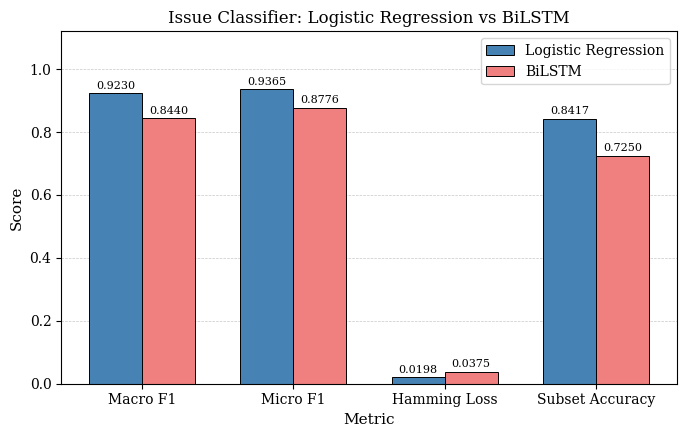
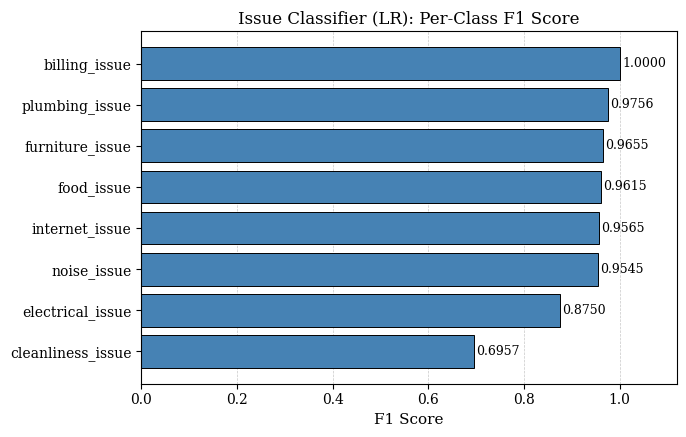
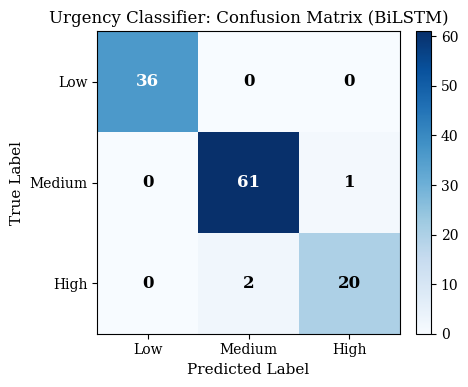

Source code (Python) for these figures, in order: (Note: this script raises an exception after producing the figures.)
"""
IEEE-style chart generation for Email Triage project.
Generates 4 figures saved to results/
"""
import matplotlib
matplotlib.use('Agg')
import matplotlib.pyplot as plt
import numpy as np
import os

os.makedirs('results', exist_ok=True)

# ── Common style ──────────────────────────────────────────────────────
plt.rcParams.update({
    'font.family':      'serif',
    'font.size':        11,
    'axes.titlesize':   12,
    'axes.labelsize':   11,
    'xtick.labelsize':  10,
    'ytick.labelsize':  10,
    'legend.fontsize':  10,
    'figure.dpi':       100,
})

# ════════════════════════════════════════════════════════════════════
# CHART 1 — Issue Model Comparison (Grouped Bar)
# ════════════════════════════════════════════════════════════════════
metrics      = ['Macro F1', 'Micro F1', 'Hamming Loss', 'Subset Accuracy']
lr_scores    = [0.9230,     0.9365,     0.0198,         0.8417]
lstm_scores  = [0.8440,     0.8776,     0.0375,         0.7250]

x     = np.arange(len(metrics))
width = 0.35

fig, ax = plt.subplots(figsize=(7, 4.5))
bar1 = ax.bar(x - width/2, lr_scores,   width, label='Logistic Regression', color='steelblue',  edgecolor='black', linewidth=0.7)
bar2 = ax.bar(x + width/2, lstm_scores, width, label='BiLSTM',              color='lightcoral', edgecolor='black', linewidth=0.7)

# Value labels
for bar in bar1:
    h = bar.get_height()
    ax.text(bar.get_x() + bar.get_width()/2, h + 0.008, f'{h:.4f}',
            ha='center', va='bottom', fontsize=8)
for bar in bar2:
    h = bar.get_height()
    ax.text(bar.get_x() + bar.get_width()/2, h + 0.008, f'{h:.4f}',
            ha='center', va='bottom', fontsize=8)

ax.set_xlabel('Metric')
ax.set_ylabel('Score')
ax.set_title('Issue Classifier: Logistic Regression vs BiLSTM')
ax.set_xticks(x)
ax.set_xticklabels(metrics)
ax.set_ylim(0, 1.12)
ax.legend(loc='upper right')
ax.yaxis.grid(True, linestyle='--', linewidth=0.5, alpha=0.7)
ax.set_axisbelow(True)
fig.tight_layout()
fig.savefig('results/issue_model_comparison.png', dpi=300, bbox_inches='tight')
plt.close(fig)
print("Saved: issue_model_comparison.png")

# ════════════════════════════════════════════════════════════════════
# CHART 2 — Per-Class F1 (Horizontal Bar, LR)
# ════════════════════════════════════════════════════════════════════
categories = [
    'billing_issue',
    'cleanliness_issue',
    'electrical_issue',
    'food_issue',
    'furniture_issue',
    'internet_issue',
    'noise_issue',
    'plumbing_issue',
]
f1_scores = [1.0000, 0.6957, 0.8750, 0.9615, 0.9655, 0.9565, 0.9545, 0.9756]

# Sort ascending for readability
sorted_pairs = sorted(zip(f1_scores, categories))
f1_sorted    = [p[0] for p in sorted_pairs]
cats_sorted  = [p[1] for p in sorted_pairs]

fig, ax = plt.subplots(figsize=(7, 4.5))
bars = ax.barh(cats_sorted, f1_sorted, color='steelblue', edgecolor='black', linewidth=0.7)

for bar, val in zip(bars, f1_sorted):
    ax.text(val + 0.005, bar.get_y() + bar.get_height()/2,
            f'{val:.4f}', va='center', fontsize=9)

ax.set_xlabel('F1 Score')
ax.set_title('Issue Classifier (LR): Per-Class F1 Score')
ax.set_xlim(0, 1.12)
ax.xaxis.grid(True, linestyle='--', linewidth=0.5, alpha=0.7)
ax.set_axisbelow(True)
fig.tight_layout()
fig.savefig('results/issue_f1_per_class.png', dpi=300, bbox_inches='tight')
plt.close(fig)
print("Saved: issue_f1_per_class.png")

# ════════════════════════════════════════════════════════════════════
# CHART 3 — Urgency Confusion Matrix (imshow heatmap)
# ════════════════════════════════════════════════════════════════════
cm_data = np.array([[36, 0,  0],
                    [ 0, 61, 1],
                    [ 0,  2, 20]])
labels  = ['Low', 'Medium', 'High']

fig, ax = plt.subplots(figsize=(5, 4))
im = ax.imshow(cm_data, interpolation='nearest', cmap='Blues')
fig.colorbar(im, ax=ax, fraction=0.046, pad=0.04)

ax.set_xticks(range(3))
ax.set_yticks(range(3))
ax.set_xticklabels(labels)
ax.set_yticklabels(labels)
ax.set_xlabel('Predicted Label')
ax.set_ylabel('True Label')
ax.set_title('Urgency Classifier: Confusion Matrix (BiLSTM)')

thresh = cm_data.max() / 2.0
for i in range(3):
    for j in range(3):
        color = 'white' if cm_data[i, j] > thresh else 'black'
        ax.text(j, i, str(cm_data[i, j]), ha='center', va='center',
                fontsize=12, fontweight='bold', color=color)

fig.tight_layout()
fig.savefig('results/urgency_confusion_matrix.png', dpi=300, bbox_inches='tight')
plt.close(fig)
print("Saved: urgency_confusion_matrix.png")

# ════════════════════════════════════════════════════════════════════
# CHART 4 — Coverage–Risk Curve (full curve from CSV + key annotations)
# ════════════════════════════════════════════════════════════════════
import csv

thresholds_full, coverage_full, risk_full = [], [], []
with open('results/coverage_risk_curve.csv', newline='', encoding='utf-8') as f:
    reader = csv.DictReader(f)
    for row in reader:
        cov  = float(row['coverage_pct'])
        risk = row['risk_pct']
        thresh = float(row['threshold'])
        if risk == '' or risk == 'NaN':
            continue
        thresholds_full.append(thresh)
        coverage_full.append(cov)
        risk_full.append(float(risk))

# Sort by coverage descending (high threshold → low coverage)
pairs = sorted(zip(coverage_full, risk_full, thresholds_full), reverse=True)
cov_plot  = [p[0] for p in pairs]
risk_plot = [p[1] for p in pairs]
thr_plot  = [p[2] for p in pairs]

# Key annotation points
key_points = {
    0.50: (100.0, 0.83),
    0.65: (86.7,  0.00),
    0.85: (23.3,  0.00),
}

fig, ax = plt.subplots(figsize=(7, 4.5))
ax.plot(cov_plot, risk_plot, 'o-', color='steelblue', markersize=4,
        linewidth=1.2, label='Coverage–Risk tradeoff')

# Annotate key thresholds
offsets = {
    0.50: (2,  0.06),
    0.65: (1, -0.09),
    0.85: (1,  0.06),
}
for thr, (cov, risk) in key_points.items():
    dx, dy = offsets[thr]
    ax.plot(cov, risk, 'rs', markersize=7, zorder=5)
    ax.annotate(f't={thr:.2f}\n({cov:.1f}%, {risk:.2f}%)',
                xy=(cov, risk),
                xytext=(cov + dx, risk + dy),
                fontsize=9,
                arrowprops=dict(arrowstyle='->', lw=0.8),
                ha='left')

ax.set_xlabel('Coverage (%)')
ax.set_ylabel('Risk (%)')
ax.set_title('Selective Classification: Coverage vs. Risk Curve')
ax.set_xlim(-2, 108)
ax.set_ylim(-0.15, 1.2)
ax.xaxis.grid(True, linestyle='--', linewidth=0.5, alpha=0.6)
ax.yaxis.grid(True, linestyle='--', linewidth=0.5, alpha=0.6)
ax.set_axisbelow(True)
ax.legend(loc='upper right')
fig.tight_layout()
fig.savefig('results/coverage_risk_curve.png', dpi=300, bbox_inches='tight')
plt.close(fig)
print("Saved: coverage_risk_curve.png")

print("\nAll 4 charts generated successfully.")
